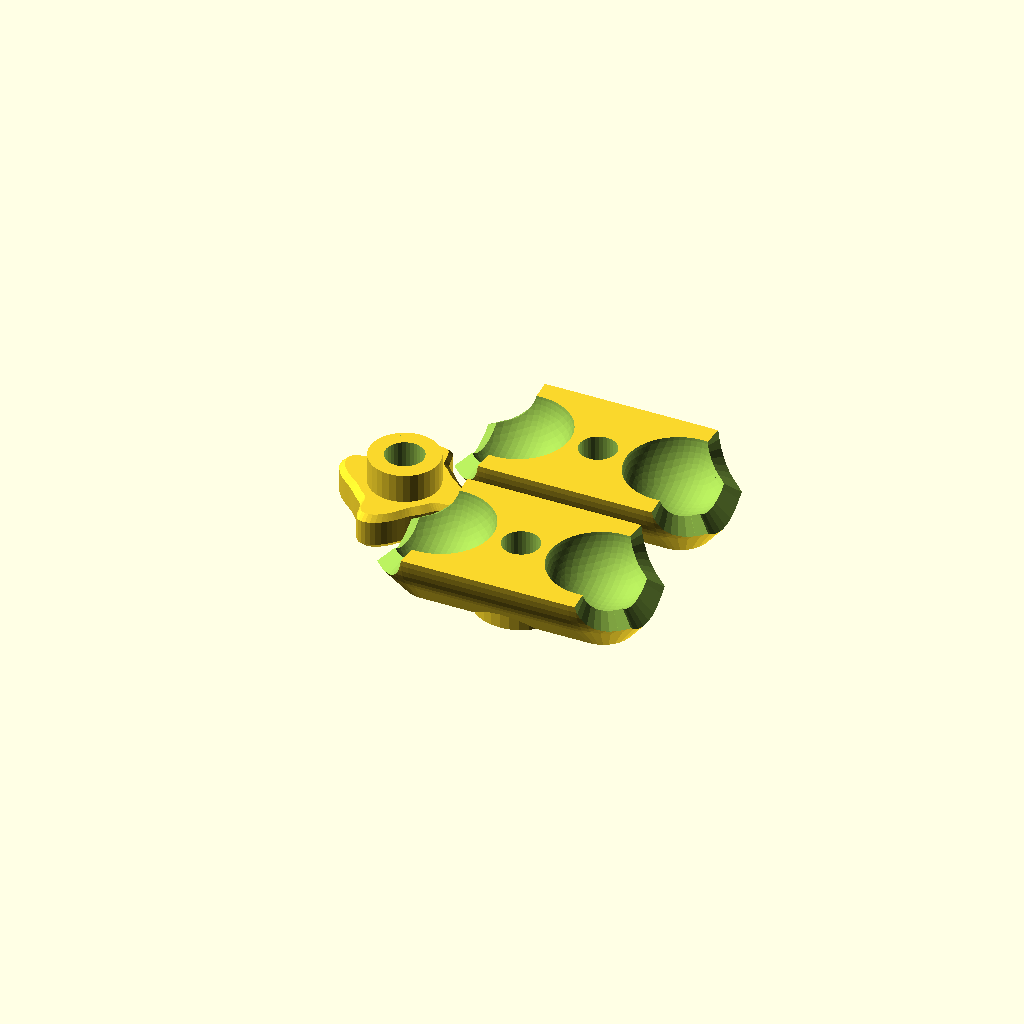
Cell 1: rendered with the file's own defaults.
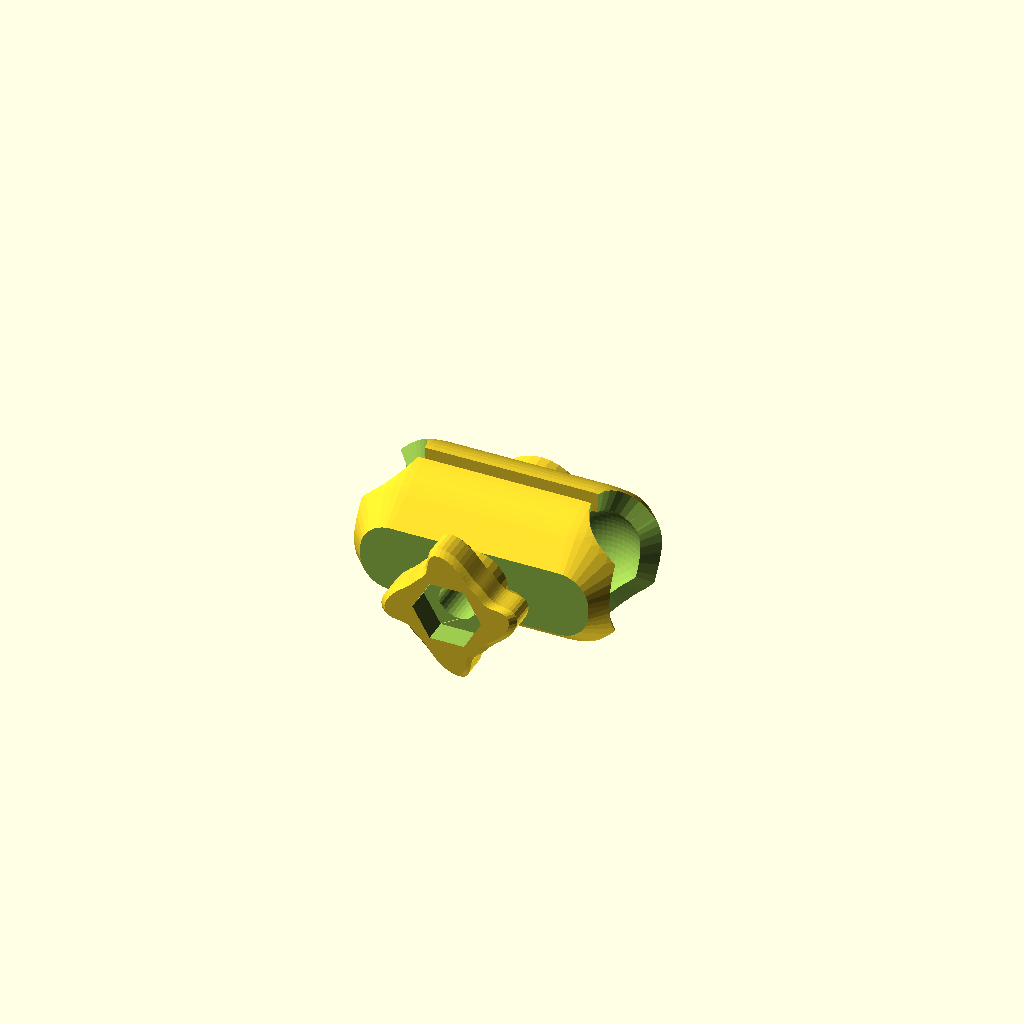
Cell 2 — display set to "assembly", the other parameters unchanged.
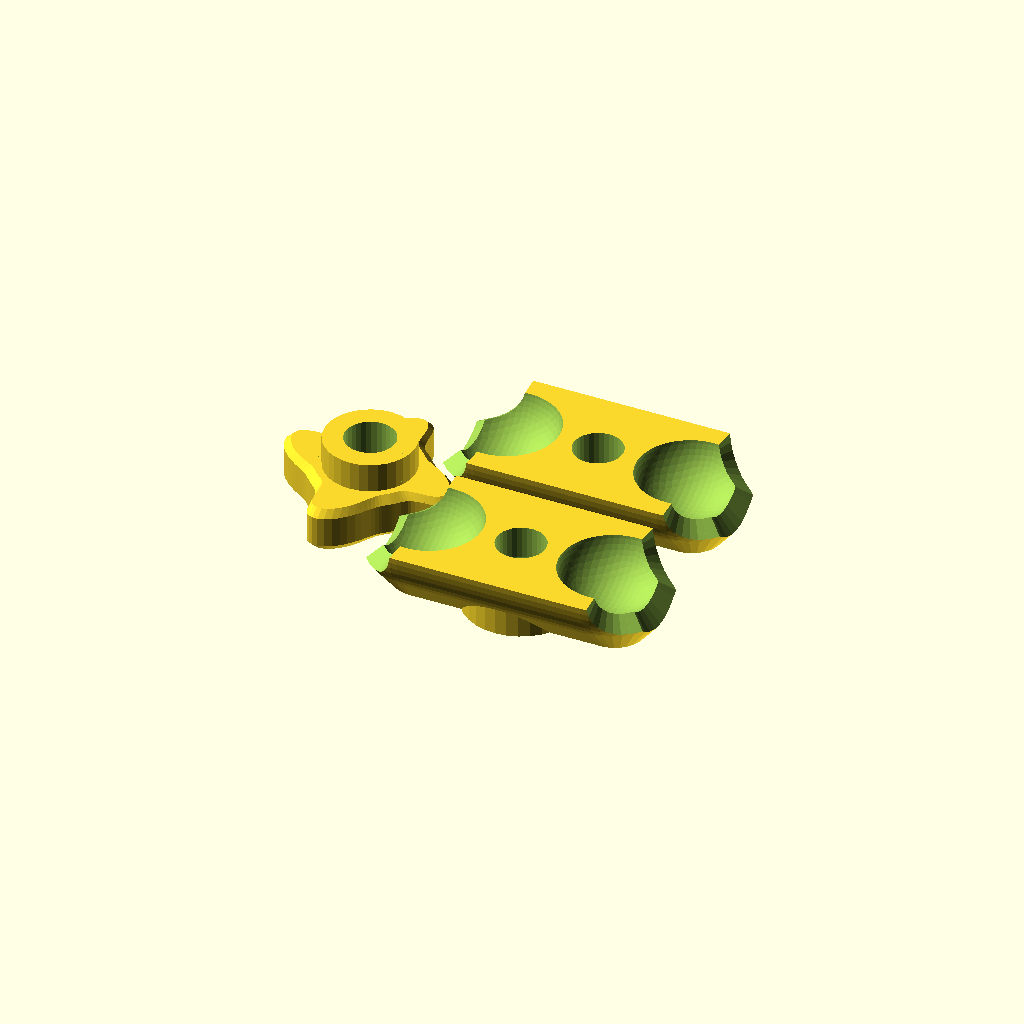
Cell 3 — bolt_dia set to 8, the other parameters unchanged.
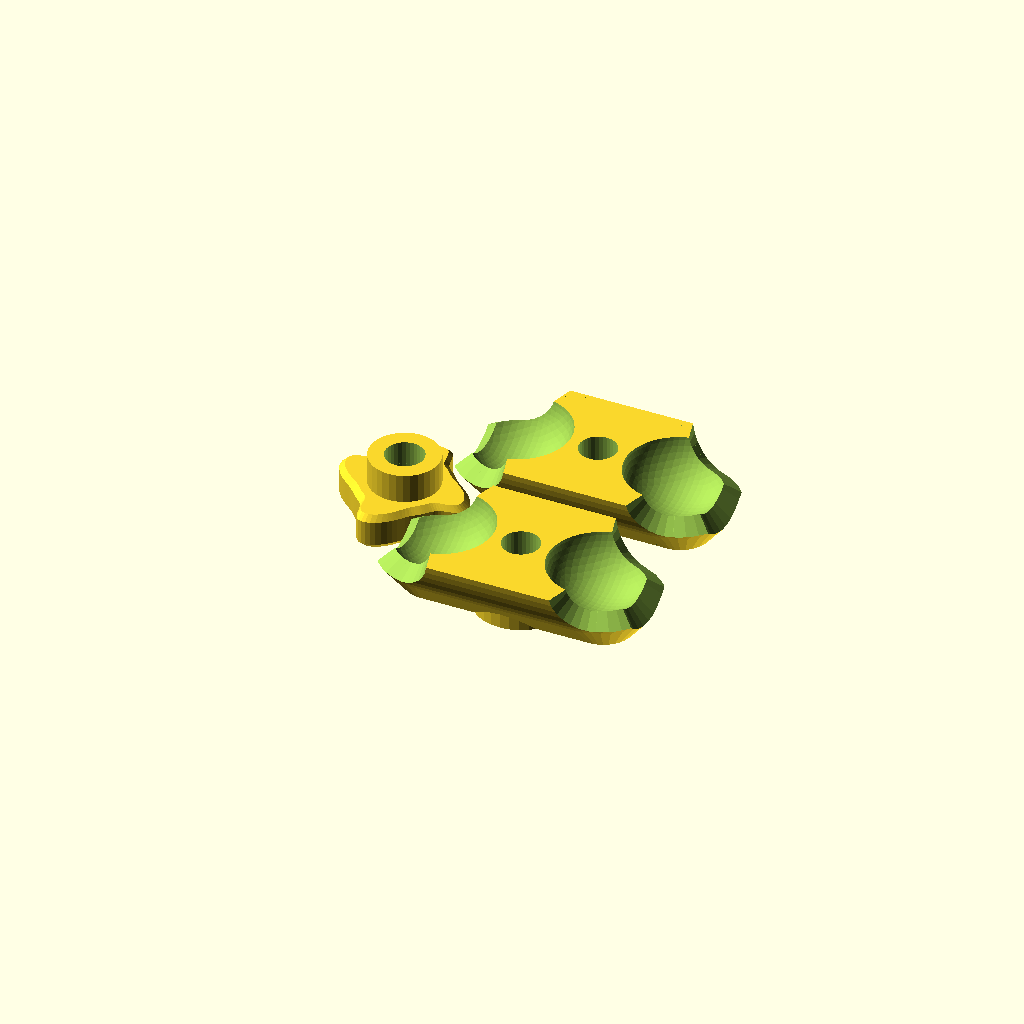
Cell 4: long_sweep = 140 (everything else at default).
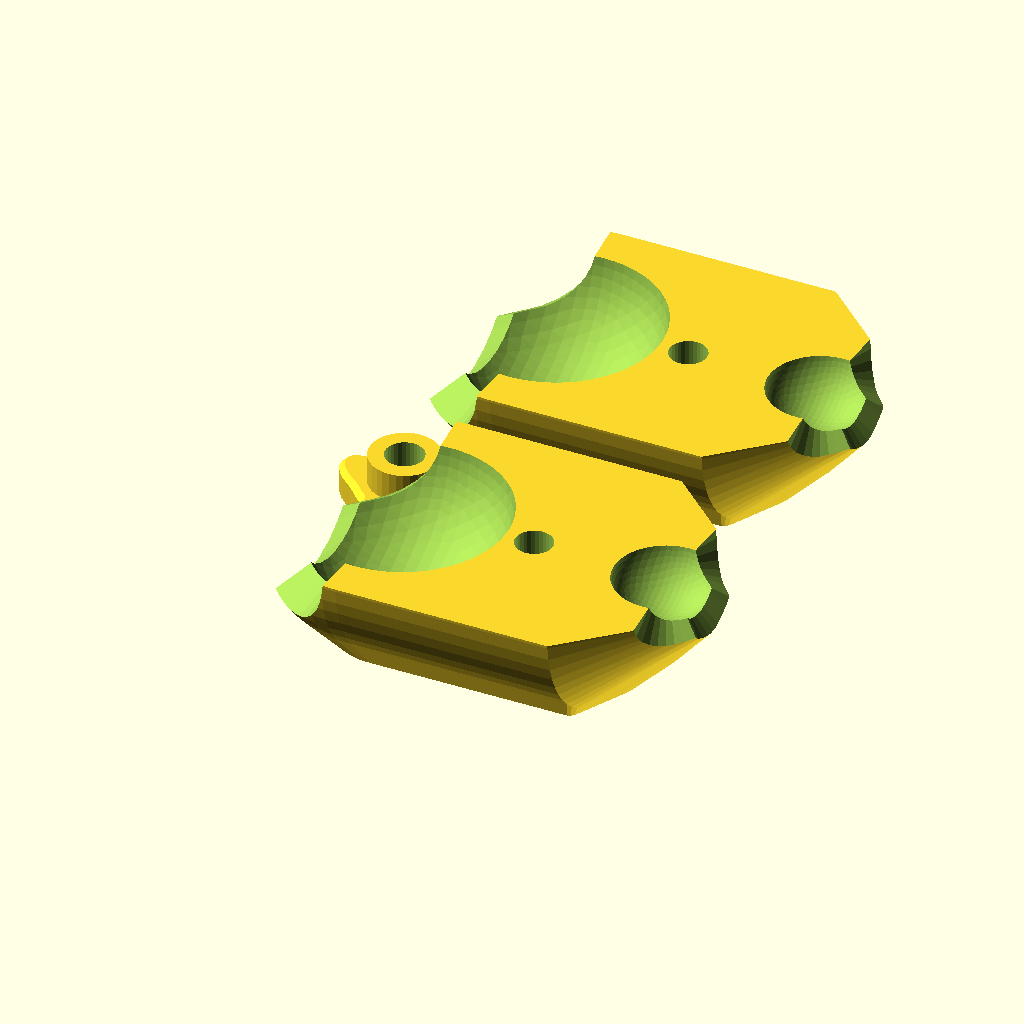
Cell 5: ball1_dia = 36 (everything else at default).
All cells are drawn from one camera (rotation 55°, 0°, 25°, orthographic, colour scheme Cornfield), so only the parameter changes between them.
The OpenSCAD source (ram_mount.scad):
/*
Dual ball joint mount - AKA "RAM" mount
by Alex Matulich
March 2023

On Printables: https://www.printables.com/model/807048
On Thingiverse: https://www.thingiverse.com/thing:6534276

I made this because I wanted something that could have a different ball on each end, and structurally stiffer than other designs I've seen. I also included a knob for the bolt, so the mount can be tightened with fingers.
*/

use <octsphere.scad>


// ---------- Customizer parameters ----------

// what to display
display = "print"; //[print, assembly]
// diameter of ball 1
ball1_dia = 18;
// diameter of ball 2
ball2_dia = 18;
// diameter of clamping bolt
bolt_dia = 6;  //[4,5,6,8,10,12,14]
// minimum spacing between ball centers - smaller=stronger, 0=strongest
ball_spacing = 0;
// percent of ball diameter for gap between mount halves
gap_pct = 15;
// handle spacer height
handle_offset = 5;
// clearance around bolt and nut
boltclearance = 0.21;
// total diameter clearance for best fit of ball
ballclearance = 0.15;
// cone to sweep out from end of ball joint for pivoting
end_sweep = 100;    //[80:10:120]
// long channel to sweep from end of ball joint for 1-axis pivot
long_sweep = 100;   //[100:5:140]

// ---------- constants ----------

module dummy(){} // force customizer to stop here

overhang = 45;  // print overhang allowance (can go to 40 but works best at 45)

// ISO metric bolt data
boltheadsize = let(c3=cos(30)) [
// thread size, head corner-to-corner diameter, head height
    [ 4, 7/c3, 2.9 ],
    [ 5, 8/c3, 3.5 ],
    [ 6, 10/c3, 4 ],
    [ 8, 13/c3, 5,3 ],
    [ 10, 16/c3, 6.4 ],
    [ 12, 18/c3, 7.5 ],
    [ 14, 21/c3, 8.8 ]
];


// ---------- initialize ----------

boltdata = getboltdata(bolt_dia);
echo(boltdata);
handleht = boltdata[2] + boltclearance + boltdata[2]/2;
maxballdia = max(ball1_dia, ball2_dia);
ybottom = 0.5*maxballdia + maxballdia/5;
halfwidth = maxballdia/5 + maxballdia/2;
echo(str("MINIMUM BOLT LENGTH: ", round(2*halfwidth+handle_offset+handleht-boltdata[2]), " mm")); 

// ---------- render ----------

if (display == "print") {
    translate([-3*bolt_dia,0,0]) bolt_handle();
    translate([(ball_spacing+maxballdia)/2, 0.8*maxballdia, ybottom]) rod_blank(ball_spacing, bolt_dia, ball1_dia, ball2_dia, hexrecess=false);
    translate([(ball_spacing+maxballdia)/2, -0.8*maxballdia, ybottom]) rod_blank(ball_spacing, bolt_dia, ball1_dia, ball2_dia, hexrecess=true);

} else if (display == "assembly") {
    handleht = boltdata[2]+0.2+boltdata[2]/4;
    rotate([-90,0,0]) {
        rod_blank(ball_spacing, bolt_dia, ball1_dia, ball2_dia, hexrecess=false);
        rotate([180,0,0]) rod_blank(ball_spacing, bolt_dia, ball1_dia, ball2_dia, hexrecess=true);
        translate([0,0,-halfwidth-handleht-handle_offset-0.1]) bolt_handle();
    }
}


// ---------- modules ----------

module rod_blank(ballspacing, boltdia, dball1, dball2, gappct = gap_pct, hexrecess=false) {
    length = max(4*boltdia, maxballdia+boltdia+4, ballspacing);
    ball1wall = max(2, dball1/5);
    ball2wall = max(2, dball2/5);
    wdball1 = dball1+2*ball1wall;
    wdball2 = dball2+2*ball2wall;
    dmax = maxballdia + 2*max(ball1wall,ball2wall);
    gap1 = 0.01*gappct*dball1/2;
    gap2 = 0.01*gappct*dball2/2;
    maxgap = max(gap1,gap2);
    gapdiff = gap2-gap1;
    avggap = 0.5*(gap1+gap2);
    gapsurfaceangle = atan(gapdiff/(length+0.5*(dball1+dball2)));
    bdata = getboltdata(boltdia);
    difference() {
        union() {
            hull() 
            difference() {
                // all parts to hull together
                union() {
                    zcone1 = -0.5*wdball1/cos(overhang);
                    zcone2 = -0.5*wdball2/cos(overhang);
                    zrect = -0.5*dmax/cos(overhang);
                    x1 = zcone1-zrect-length/2-1.5;
                    x2 = length/2-(zcone2-zrect)+1.5;
                    translate([-0.5*(length), 0, 0]) halfballcone(wdball1);
                    translate([0.5*(length), 0, 0]) halfballcone(wdball2);
                    translate([(dball1-length)/2,0,0]) rotate([0,90,0]) cylinder(length-0.5*(dball1+dball2), d=dmax, $fn=64);
                    translate([x1,-1.5,zrect]) cube([x2-x1,3,1]);
                }
                // subtract top surface
                translate([-0.5*(length+dball1),0,/*-gap1*/-avggap])
                //rotate([0,gapsurfaceangle,0])
                    translate([-dmax,-dmax,0])
                    cube([length+0.5*(dball1+dball2)+2*dmax, 2*dmax, dmax]);
            }
            // add bolt hole body (diameter of bolt head, or with 2mm wall around nut)
            translate([0,0,-dmax/2-1]) cylinder(dmax/2-maxgap, d=bdata[1]+2*boltclearance+(hexrecess?4:0), $fn=32);
        }
        // subtract bottom surface
        translate([0,0,-ybottom-0.5*dmax]) cube([length+maxballdia*1.1, dmax+2, dmax], center=true);
        // subtract ball 1 cutouts
        translate([-0.5*(length), 0, 0]) {
            // subtract ball
            rotate([180,0,0]) octsphere(d=dball1+ballclearance, hemisphere=true, $fn=64);
            // subtract end_sweep (max 120°) cone from the end
            rotate([0,-90,0]) cylinder(dmax, d1=0, d2=2*dmax*tan(end_sweep/2), $fn=32);
            // subract long_sweep (max 140°) swept cone
            conesweep(dball1, dball1/2, sweep=long_sweep);
        }
        // subtract ball 2 cutouts
        translate([0.5*(length), 0, 0]) {
            rotate([180,0,0]) octsphere(d=dball2+ballclearance, hemisphere=true, $fn=64);
            rotate([0,90,0]) cylinder(dmax, d1=0, d2=2*dmax*tan(end_sweep/2), $fn=32);
            mirror([1,0,0]) conesweep(dball2, dball2/2, sweep=long_sweep);
        }
        // subtract bolt hole
        cylinder(dmax+3, d=boltdia+2*boltclearance, center=true, $fn=32);
        // subtract hex recess if needed
        if (hexrecess)
            translate([0,0,-ybottom-1]) bolt(boltdia, boltclearance, add_height=1+2*boltclearance);
    }
}

module halfballcone(dia) {
    rotate([180,0,0]) {
        octsphere(d=dia, hemisphere=true, $fn=64);
        cylinder(0.5*dia/cos(overhang), d=3, $fn=6);
    }
}

module conesweep(dia, shaftdia, sweep=135) {
    s2 = sqrt(2);
    dfsd = dia*cos(45);
    scl = shaftdia/dfsd;
    rotate([0,0,180-sweep/2]) union() {
        rotate_extrude(angle=sweep, convexity=4, $fn=32) translate([s2*dia,0]) scale([1,scl]) rotate([0,0,45]) square(2*dia, center=true);
        rotate([0,90,0]) cylinder(2*dia, d1=0, d2=2*scl*2*dia, $fn=32);
        rotate([0,-90,sweep-180]) cylinder(2*dia, d1=0, d2=2*scl*2*dia, $fn=32);
    }
}

module bolt_handle(arms=4, washer_offset=handle_offset, showboltlen=0) {
    armrad = 2*bolt_dia;           // radius to tip of arm (total diameter is 4 shaft diameters)
    wdia = boltdata[1]+2*boltclearance;    // washer diameter
    bevel = boltdata[2] / 4;           // amount to bevel (1/4 head height)
    wallthick = max(2.4, bevel+1,boltdata[1]/7);    // minimum wall thickness around bolt head
    wallht = max(4, boltdata[2]);
    hrad = boltdata[1]/2 + boltclearance + wallthick;  // minimum radius around bolt head
    armlen = armrad - hrad;         // net length of arm
    hpts = [                        // stack of polygon points to make beveled arm shape
        handle_outline(0, arms, hrad, armlen, -bevel),
        handle_outline(bevel, arms, hrad, armlen, 0),
        handle_outline(bevel+wallht+boltclearance, arms, hrad, armlen, 0),
        handle_outline(wallht+boltclearance+2*bevel, arms, hrad, armlen, -bevel)
    ];
    difference() {
        union() {
            polyhedron_stack(hpts);
            translate([0,0,wallht+2*bevel+boltclearance-1]) cylinder(1+washer_offset, d=wdia, $fn=32);
        }
        rotate([180,0,0]) translate([0,0,-boltdata[2]-boltclearance])
            bolt(bolt_dia, 2*boltclearance, add_height=1, shaft_len=boltdata[2]+washer_offset);
    }
}

module bolt(shaft_dia = bolt_dia, clearance = 0.2, add_height = 0, shaft_len = 0) {
    bdata = getboltdata(shaft_dia);
    shd = bdata[0];
    bhd = bdata[1];
    bhh = bdata[2];
    union() {
        cylinder(bhh+add_height, d=bhd+clearance, $fn=6);
        if (shaft_len > 0)
            translate([0,0,-shaft_len]) cylinder(shaft_len+0.2, d=shd+clearance+0.2, $fn=32);
        translate([0,0,bhh+add_height-0.1]) cylinder(0.33, d=bhd+clearance, $fn=3);
        translate([0,0,-0.23]) cylinder(0.33, d=bhd+clearance, $fn=3);
    }
}

// ---------- utility ----------

// Build a polyhedron object from a stack of polygons. It is assumed that each polygon has [x,y,z] coordinates as its vertices, and the ordering of vertices follows the right-hand-rule with respect to the direction of propagation of each successive polygon.
module polyhedron_stack(stack) {
    nz = len(stack); // number of z layers
    np = len(stack[0]); // number of polygon vertices
    facets = [
        // close first opening
        [ for(j=[0:np-1]) j ],
        // define quads for polyhedron body
        for(i=[0:nz-2])
            for(j=[0:np-1]) let(k1=i*np+j, k4=i*np+((j+1)%np), k2=k1+np, k3=k4+np)
                [k1, k2, k3, k4],
        // close last opening
        [ for(j=[np*nz-1:-1:np*nz-np]) j ] 
    ];
    polyhedron(flatten(stack), facets, convexity=6);
}

// ---------- functions ----------

// flatten an array of arrays
function flatten(l) = [ for (a = l) for (b = a) b ] ;

function getboltdata(shaft_dia=10) = let(
    ni = search(shaft_dia, boltheadsize, 1),
    lni = len(ni),
    idx = lni>0 ? ni[0] : echo(str("getboltdata(): Arg must be a valid metric diameter; defaulting to M", boltheadsize[3][0])) 3
    ) boltheadsize[idx];

function handle_outline(z, arms, rmin, armlen, roffset=0, twist=10) = [
    for(a=[0:3:359]) let(a2=arms*a, c = pow((1+cos(a2))/2,2), r=rmin+armlen*c+roffset)
        [ r*cos(a-twist*c), r*sin(a-twist*c), z ]
];
Parameter table extracted from the source (name, type, default, range or options):
display: string, default "print", options "print", "assembly"
ball1_dia: number, default 18
ball2_dia: number, default 18
bolt_dia: number, default 6, options 4, 5, 6, 8, 10, 12, 14
ball_spacing: number, default 0
gap_pct: number, default 15
handle_offset: number, default 5
boltclearance: number, default 0.21
ballclearance: number, default 0.15
end_sweep: number, default 100, range 80 to 120, step 10
long_sweep: number, default 100, range 100 to 140, step 5
